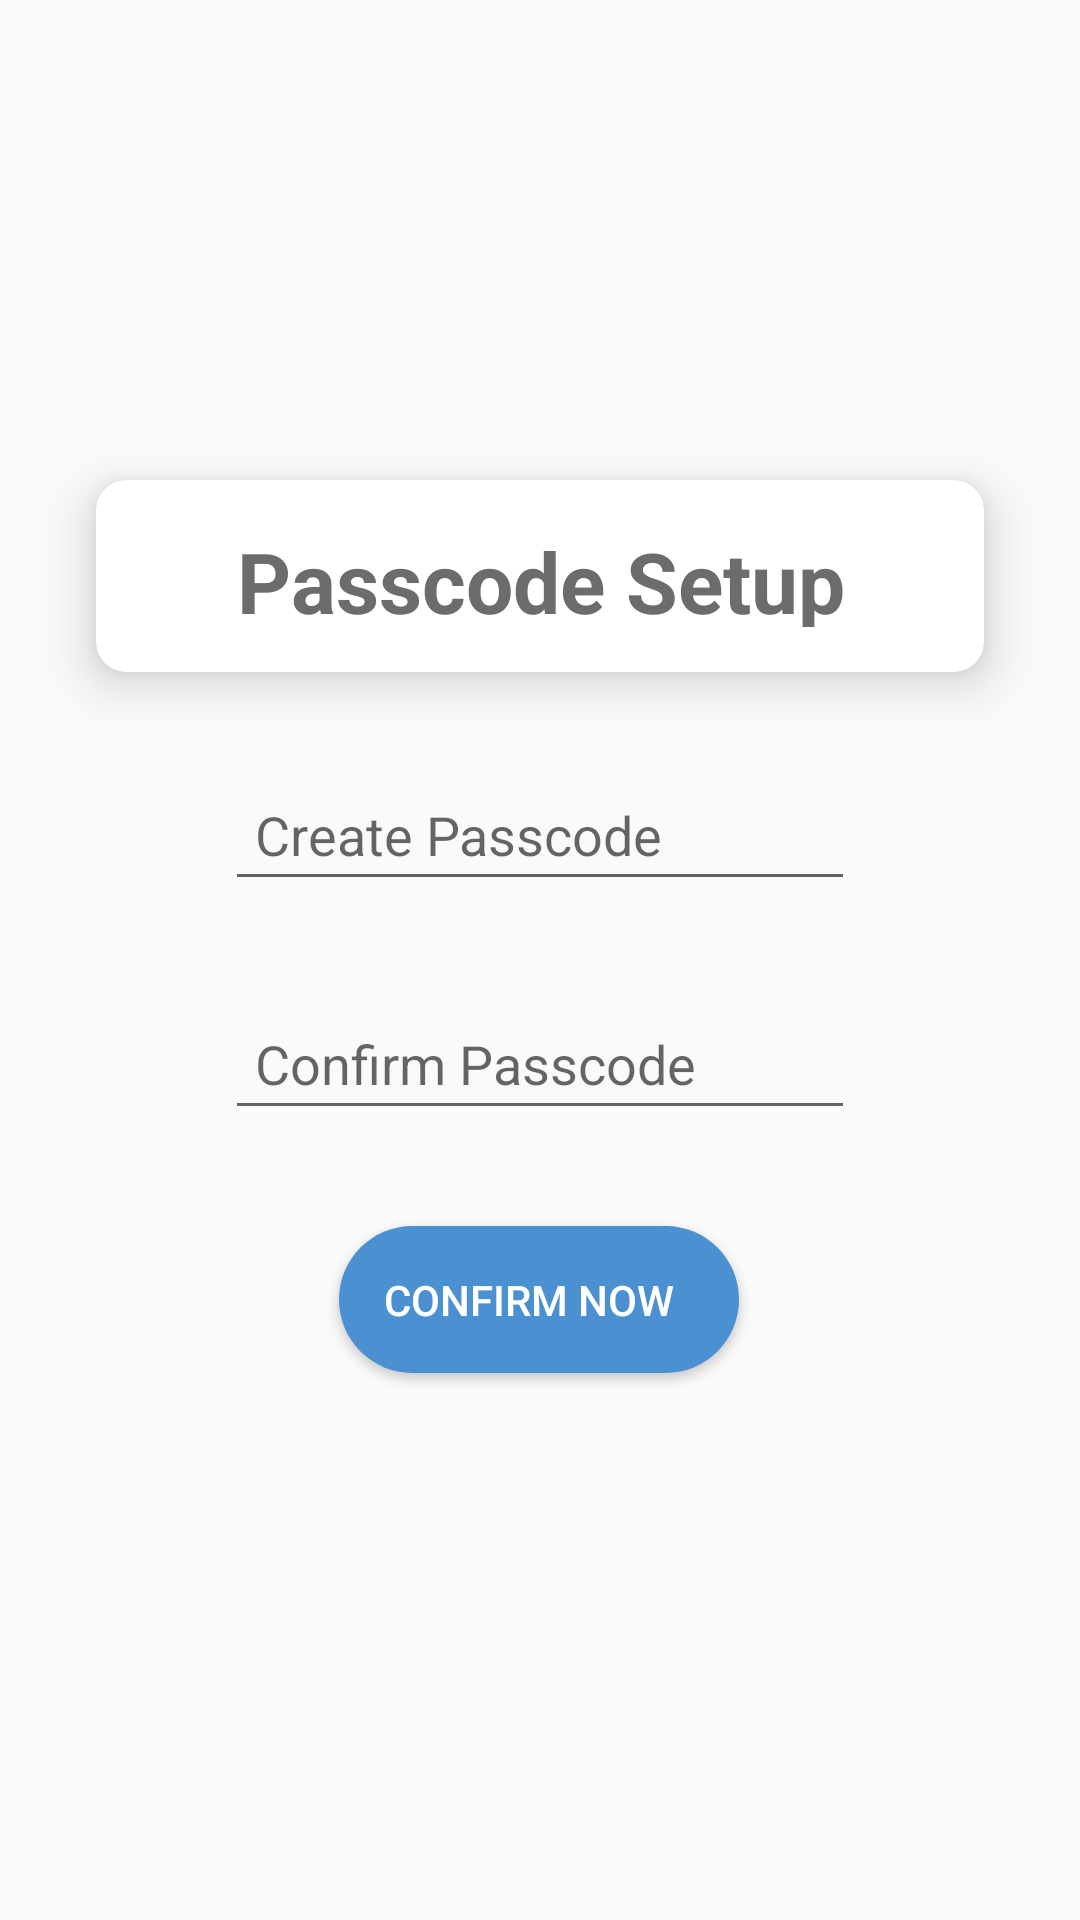

The Android layout XML behind this screen, and the referenced resources:
<!-- AndroidManifest.xml: application theme AppTheme -->
<!-- res/layout/activity_create_passcode.xml -->
<?xml version="1.0" encoding="utf-8"?>
<androidx.constraintlayout.widget.ConstraintLayout xmlns:android="http://schemas.android.com/apk/res/android"
    xmlns:app="http://schemas.android.com/apk/res-auto"
    xmlns:tools="http://schemas.android.com/tools"
    android:layout_width="match_parent"
    android:layout_height="match_parent"
    >

    <androidx.constraintlayout.widget.ConstraintLayout
        android:layout_width="match_parent"
        android:layout_height="match_parent"
        android:id="@+id/animationConst">

    <androidx.constraintlayout.widget.Guideline
        android:id="@+id/topCardHelper"
        android:layout_width="wrap_content"
        android:layout_height="wrap_content"
        android:orientation="horizontal"
        app:layout_constraintGuide_percent="0.25" />

    <androidx.constraintlayout.widget.Guideline
        android:id="@+id/topBottomHelper"
        android:layout_width="wrap_content"
        android:layout_height="wrap_content"
        android:orientation="horizontal"
        app:layout_constraintGuide_percent="0.35" />


        <EditText
            android:id="@+id/createpasscodeconfirm"
            android:layout_width="wrap_content"
            android:layout_height="wrap_content"
            android:layout_marginTop="32dp"
            android:ems="10"
            android:hint="Create Passcode"
            android:inputType="numberPassword"
            android:maxLength="4"
            android:padding="10dp"
            app:layout_constraintEnd_toEndOf="parent"
            app:layout_constraintStart_toStartOf="parent"
            app:layout_constraintTop_toBottomOf="@+id/cardView" />


        <Button
            android:id="@+id/confirmpasscodeBtn"
            android:layout_width="wrap_content"
            android:layout_height="wrap_content"
            android:layout_marginTop="32dp"
            android:background="@drawable/start_button"
            android:drawableRight="@drawable/arrow_enter"
            android:text="CONFIRM NOW  "
            android:textColor="#fff"
            app:layout_constraintEnd_toEndOf="parent"
            app:layout_constraintHorizontal_bias="0.498"
            app:layout_constraintStart_toStartOf="parent"
            app:layout_constraintTop_toBottomOf="@+id/createpasscode" />


        <EditText
            android:id="@+id/createpasscode"
            android:layout_width="wrap_content"
            android:layout_height="wrap_content"
            android:layout_marginTop="32dp"
            android:ems="10"
            android:hint="Confirm Passcode"
            android:inputType="numberPassword"
            android:maxLength="4"
            android:padding="10dp"
            app:layout_constraintEnd_toEndOf="parent"
            app:layout_constraintStart_toStartOf="parent"
            app:layout_constraintTop_toBottomOf="@+id/createpasscodeconfirm" />


    <androidx.cardview.widget.CardView
        android:id="@+id/cardView"
        android:layout_width="0dp"
        android:layout_height="0dp"
        android:layout_marginStart="32dp"
        android:layout_marginEnd="32dp"
        app:cardCornerRadius="10dp"
        app:cardElevation="10dp"
        app:layout_constraintBottom_toTopOf="@+id/topBottomHelper"
        app:layout_constraintEnd_toEndOf="parent"
        app:layout_constraintStart_toStartOf="parent"
        app:layout_constraintTop_toTopOf="@+id/topCardHelper">

        <androidx.constraintlayout.widget.ConstraintLayout
            android:layout_width="match_parent"
            android:layout_height="match_parent">

            <TextView
                android:id="@+id/textView23"
                android:layout_width="214dp"
                android:layout_height="34dp"
                android:gravity="center"
                android:text="Passcode Setup"
                android:textAlignment="center"
                android:textColor="@color/darkgray"
                android:textSize="28sp"
                android:textStyle="bold"
                app:layout_constraintBottom_toBottomOf="parent"
                app:layout_constraintEnd_toEndOf="parent"
                app:layout_constraintStart_toStartOf="parent"
                app:layout_constraintTop_toTopOf="parent" />

        </androidx.constraintlayout.widget.ConstraintLayout>

    </androidx.cardview.widget.CardView>

        <ImageView
            android:id="@+id/backarrow2"
            android:layout_width="25dp"
            android:layout_height="25dp"
            android:layout_marginStart="4dp"
            android:layout_marginLeft="4dp"
            android:layout_marginTop="16dp"
            app:layout_constraintEnd_toEndOf="parent"
            app:layout_constraintHorizontal_bias="0.023"
            app:layout_constraintStart_toStartOf="parent"
            app:layout_constraintTop_toTopOf="parent"
            app:srcCompat="@drawable/ic_marrow" />

    </androidx.constraintlayout.widget.ConstraintLayout>

</androidx.constraintlayout.widget.ConstraintLayout>
<!-- resources referenced by this layout -->
<resources>
  <color name="darkgray">#6c6c6c</color>
  <!-- drawable start_button (drawable-v24) -->
  <?xml version="1.0" encoding="utf-8"?>
  <shape xmlns:android="http://schemas.android.com/apk/res/android">
  
      <solid android:color="#4b90d1"/>
       <corners android:radius="25dp"/>
      <padding android:top="15dp" android:bottom="15dp" android:left="15dp" android:right="15dp"/>
  
  
  </shape>
  <style name="AppTheme" parent="Theme.AppCompat.Light.DarkActionBar">
          
          <item name="colorPrimary">@color/colorPrimary</item>
          <item name="colorPrimaryDark">#fff</item>
          <item name="colorAccent">@color/colorAccent</item>
      </style>
  <color name="colorPrimary">#4b90d1</color>
  <color name="colorAccent">#03DAC5</color>
</resources>
